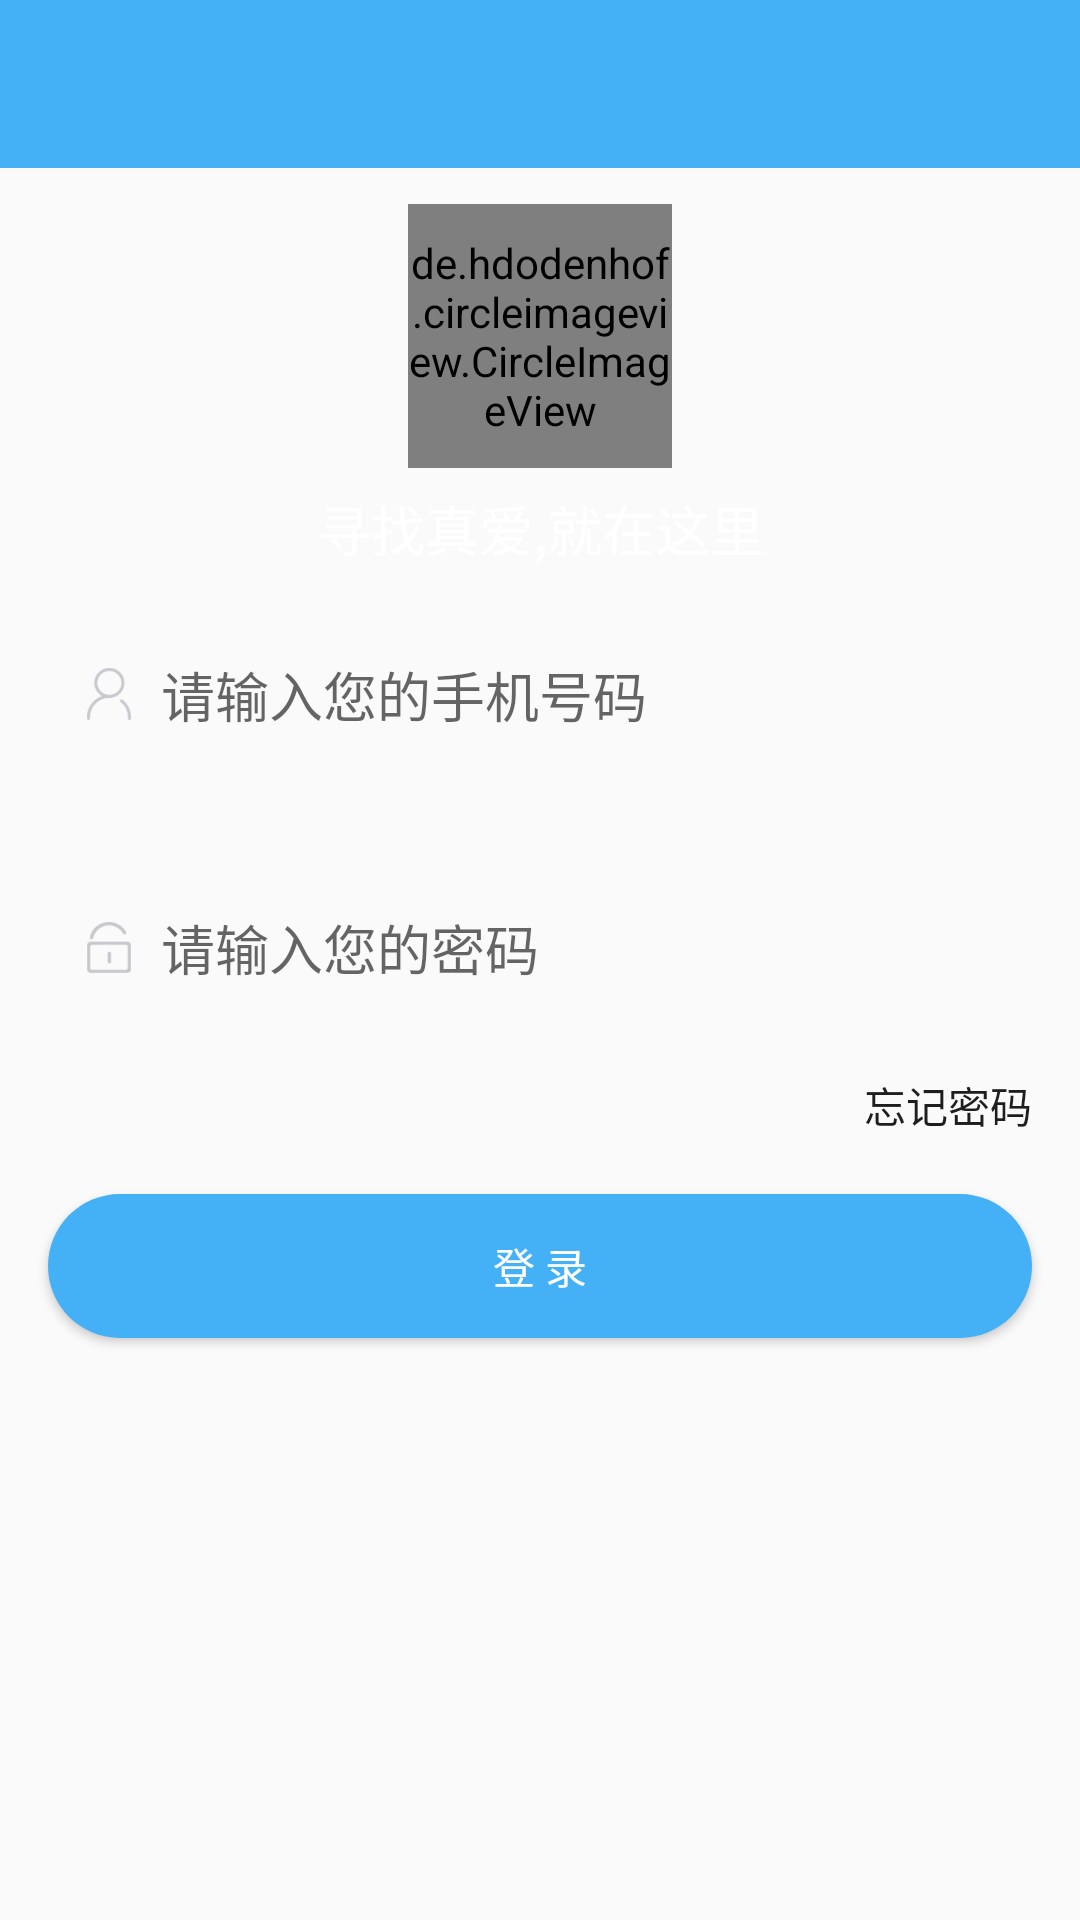

The Android layout XML behind this screen, and the referenced resources:
<!-- AndroidManifest.xml: application theme AppTheme -->
<!-- res/layout/activity_login.xml -->
<?xml version="1.0" encoding="utf-8"?>
<RelativeLayout xmlns:android="http://schemas.android.com/apk/res/android"
    xmlns:app="http://schemas.android.com/apk/res-auto"
    xmlns:tools="http://schemas.android.com/tools"
    android:layout_width="match_parent"
    android:layout_height="match_parent"
    tools:context="zhou.com.snail.ui.activity.LoginActivity">

    <include layout="@layout/headerbar" />

    <de.hdodenhof.circleimageview.CircleImageView
        android:id="@+id/circle"
        android:layout_width="88dp"
        android:layout_height="88dp"
        android:layout_centerHorizontal="true"
        android:layout_marginTop="68dp"
        android:src="@drawable/fall_in_love"
        app:civ_border_color="#f3b8b8"
        app:civ_border_width="2dp" />

    <TextView
        android:id="@+id/tv"
        android:layout_width="match_parent"
        android:layout_height="wrap_content"
        android:layout_below="@+id/circle"
        android:layout_marginTop="7dp"
        android:gravity="center"
        android:text="寻找真爱,就在这里"
        android:textColor="#fff"
        android:textSize="18sp" />

    <RelativeLayout
        android:id="@+id/rl"
        android:layout_width="match_parent"
        android:layout_height="wrap_content"
        android:layout_below="@+id/tv"
        android:layout_margin="16dp"
        android:background="@drawable/bg_login"
        android:padding="13dp">

        <ImageView
            android:id="@+id/iv"
            android:layout_width="wrap_content"
            android:layout_height="wrap_content"
            android:layout_centerVertical="true"
            android:src="@drawable/login_user" />

        <EditText
            android:id="@+id/et_username"
            android:layout_width="match_parent"
            android:layout_height="wrap_content"
            android:layout_marginLeft="10dp"
            android:layout_toRightOf="@+id/iv"
            android:background="@null"
            android:hint="请输入您的手机号码"
            android:maxLines="1"
            android:singleLine="true" />
    </RelativeLayout>

    <RelativeLayout
        android:id="@+id/rl2"
        android:layout_width="match_parent"
        android:layout_height="wrap_content"
        android:layout_below="@+id/rl"
        android:layout_margin="16dp"
        android:background="@drawable/bg_login"
        android:padding="13dp">

        <ImageView
            android:id="@+id/iv2"
            android:layout_width="wrap_content"
            android:layout_height="wrap_content"
            android:layout_centerVertical="true"
            android:src="@drawable/login_pwd" />

        <EditText
            android:id="@+id/et_password"
            android:layout_width="match_parent"
            android:layout_height="wrap_content"
            android:layout_marginLeft="10dp"
            android:layout_toRightOf="@+id/iv2"
            android:background="@null"
            android:hint="请输入您的密码"
            android:inputType="textPassword"
            android:maxLines="1"
            android:singleLine="true" />
    </RelativeLayout>

    <TextView
        android:id="@+id/tv_forget"
        android:layout_width="wrap_content"
        android:layout_height="wrap_content"
        android:layout_alignParentRight="true"
        android:layout_below="@+id/rl2"
        android:layout_marginRight="@dimen/space_16"
        android:text="忘记密码" />


    <Button
        android:id="@+id/bt_login"
        android:layout_width="match_parent"
        android:layout_height="wrap_content"
        android:layout_below="@+id/rl2"
        android:layout_marginLeft="16dp"
        android:layout_marginRight="16dp"
        android:layout_marginTop="40dp"
        android:background="@drawable/bg_drawable_login"
        android:text="登 录"
        android:textColor="#fff"
        android:textSize="14sp" />

</RelativeLayout>
<!-- res/layout/headerbar.xml (included above) -->
<?xml version="1.0" encoding="utf-8"?>
<android.support.design.widget.AppBarLayout xmlns:android="http://schemas.android.com/apk/res/android"
    android:layout_width="match_parent"
    android:layout_height="wrap_content">

    <RelativeLayout
        android:layout_width="match_parent"
        android:layout_height="?attr/actionBarSize"
        android:padding="@dimen/space_16">

        <ImageView
            android:id="@+id/back"
            android:layout_width="wrap_content"
            android:layout_height="wrap_content"
            android:layout_centerVertical="true"
            android:src="@drawable/bar_back_white" />

        <TextView
            android:id="@+id/tv_head"
            android:layout_width="wrap_content"
            android:layout_height="wrap_content"
            android:layout_centerHorizontal="true"
            android:layout_centerVertical="true"
            android:text=""
            android:textColor="#fff"
            android:textSize="@dimen/space_18" />
    </RelativeLayout>

</android.support.design.widget.AppBarLayout>
<!-- resources referenced by this layout -->
<resources>
  <dimen name="space_16">16.0dip</dimen>
  <dimen name="space_18">18.0dip</dimen>
  <!-- drawable bg_drawable_login (drawable) -->
  <?xml version="1.0" encoding="utf-8"?>
  <shape xmlns:android="http://schemas.android.com/apk/res/android">
      <solid android:color="@color/bt_login"/>
      <corners android:radius="@dimen/space_50"/>
  </shape>
  <!-- drawable login_pwd: png bitmap (drawable-xxhdpi, 1960 bytes) -->
  <!-- drawable login_user: png bitmap (drawable-xxhdpi, 2458 bytes) -->
  <style name="AppTheme" parent="Theme.AppCompat.Light.DarkActionBar">
          
          <item name="colorPrimary">@color/bt_login</item>
          <item name="colorPrimaryDark">@color/bt_login</item>
          <item name="colorAccent">@color/colorAccent</item>
          <item name="windowNoTitle">true</item>
          <item name="android:textColor">#1e1e1e</item>
      </style>
  <color name="bt_login">#44B1F6</color>
  <dimen name="space_50">50dp</dimen>
  <color name="colorAccent">#40c9ff</color>
</resources>
